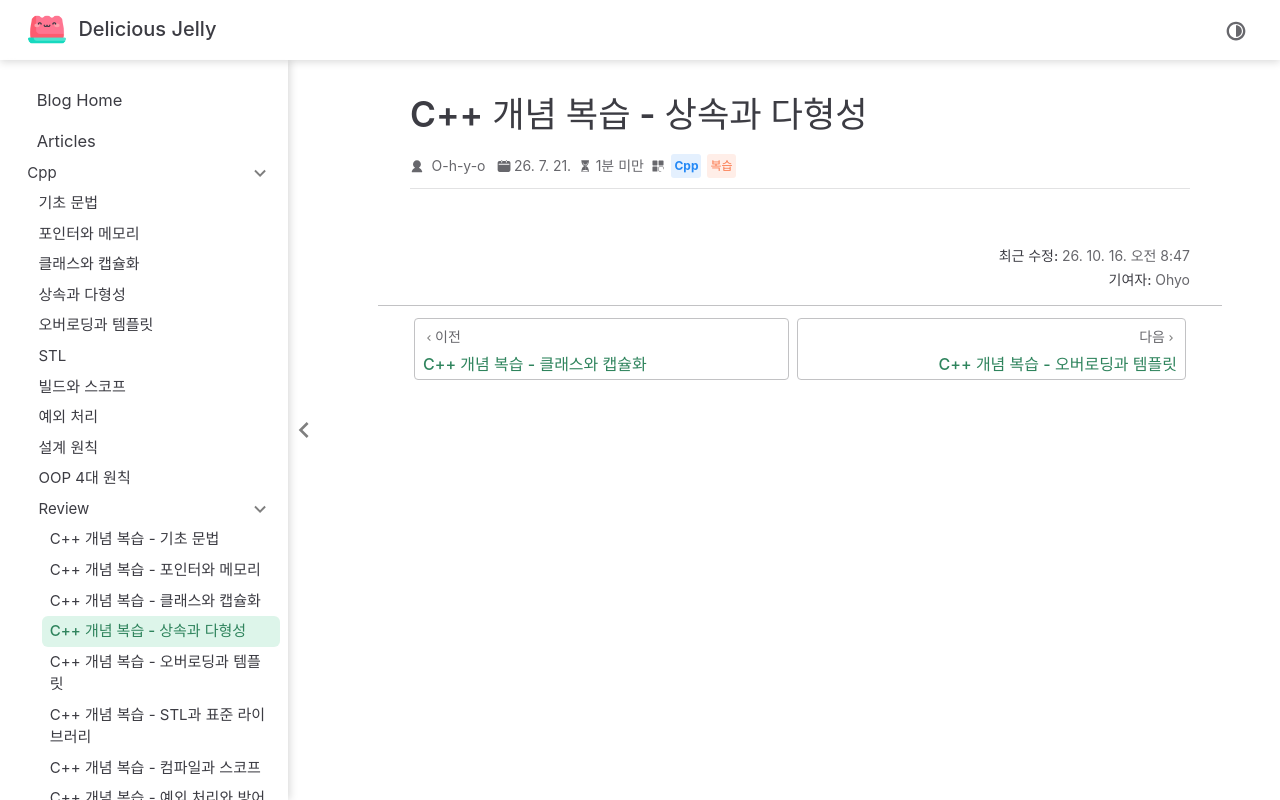

repository: O-h-y-o/O-h-y-o.github.io · page: posts/cpp/review/04-inheritance-polymorphism.html · generator: jekyll

---
date: 2026-07-21
category:
  - Cpp
  - 복습
order: 4
---

# C++ 개념 복습 - 상속과 다형성

<CppConceptQuiz :conceptIds="[13, 44, 41, 42, 43, 45, 57, 58]" />
